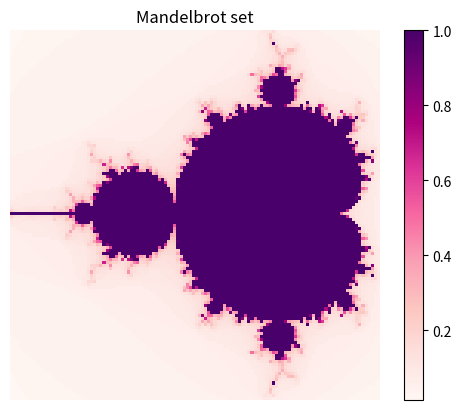

Write Python code to recreate this figure.
import matplotlib.pyplot as plt
import numpy as np

steps = 75

cubic = lambda x: x**2

def mandelbrot(c, func = lambda x: x**2) -> float:
    z = 0
    for step in range(steps):
        if abs(z) > 2:
            return step/steps
        z = func(z) + c
    return 1.

def gen(ncols, nrows, minx, maxx, miny, maxy) -> np.array:
    res = []
    im = maxy
    for col in range(ncols):
        col_li = []
        im -= (maxy + abs(miny))/ncols
        re = minx
        for row in range(nrows):
            c = complex(re, im)
            col_li.append(mandelbrot(c, cubic))
            re += (maxx+abs(minx))/nrows
        col_li = np.array(col_li)
        res.append(col_li)

        print(col) if col % 1000 == 0 else None
    return np.array(res)

data = gen(120, 120, -1.75, 0.5, -1.125, 1.125)

fig, ax = plt.subplots(1, 1)

plt.title("Mandelbrot set")
color = plt.imshow(data, cmap="RdPu")
plt.axis('off')

plt.colorbar(color)
plt.savefig("mandelbrot.png")
plt.show()